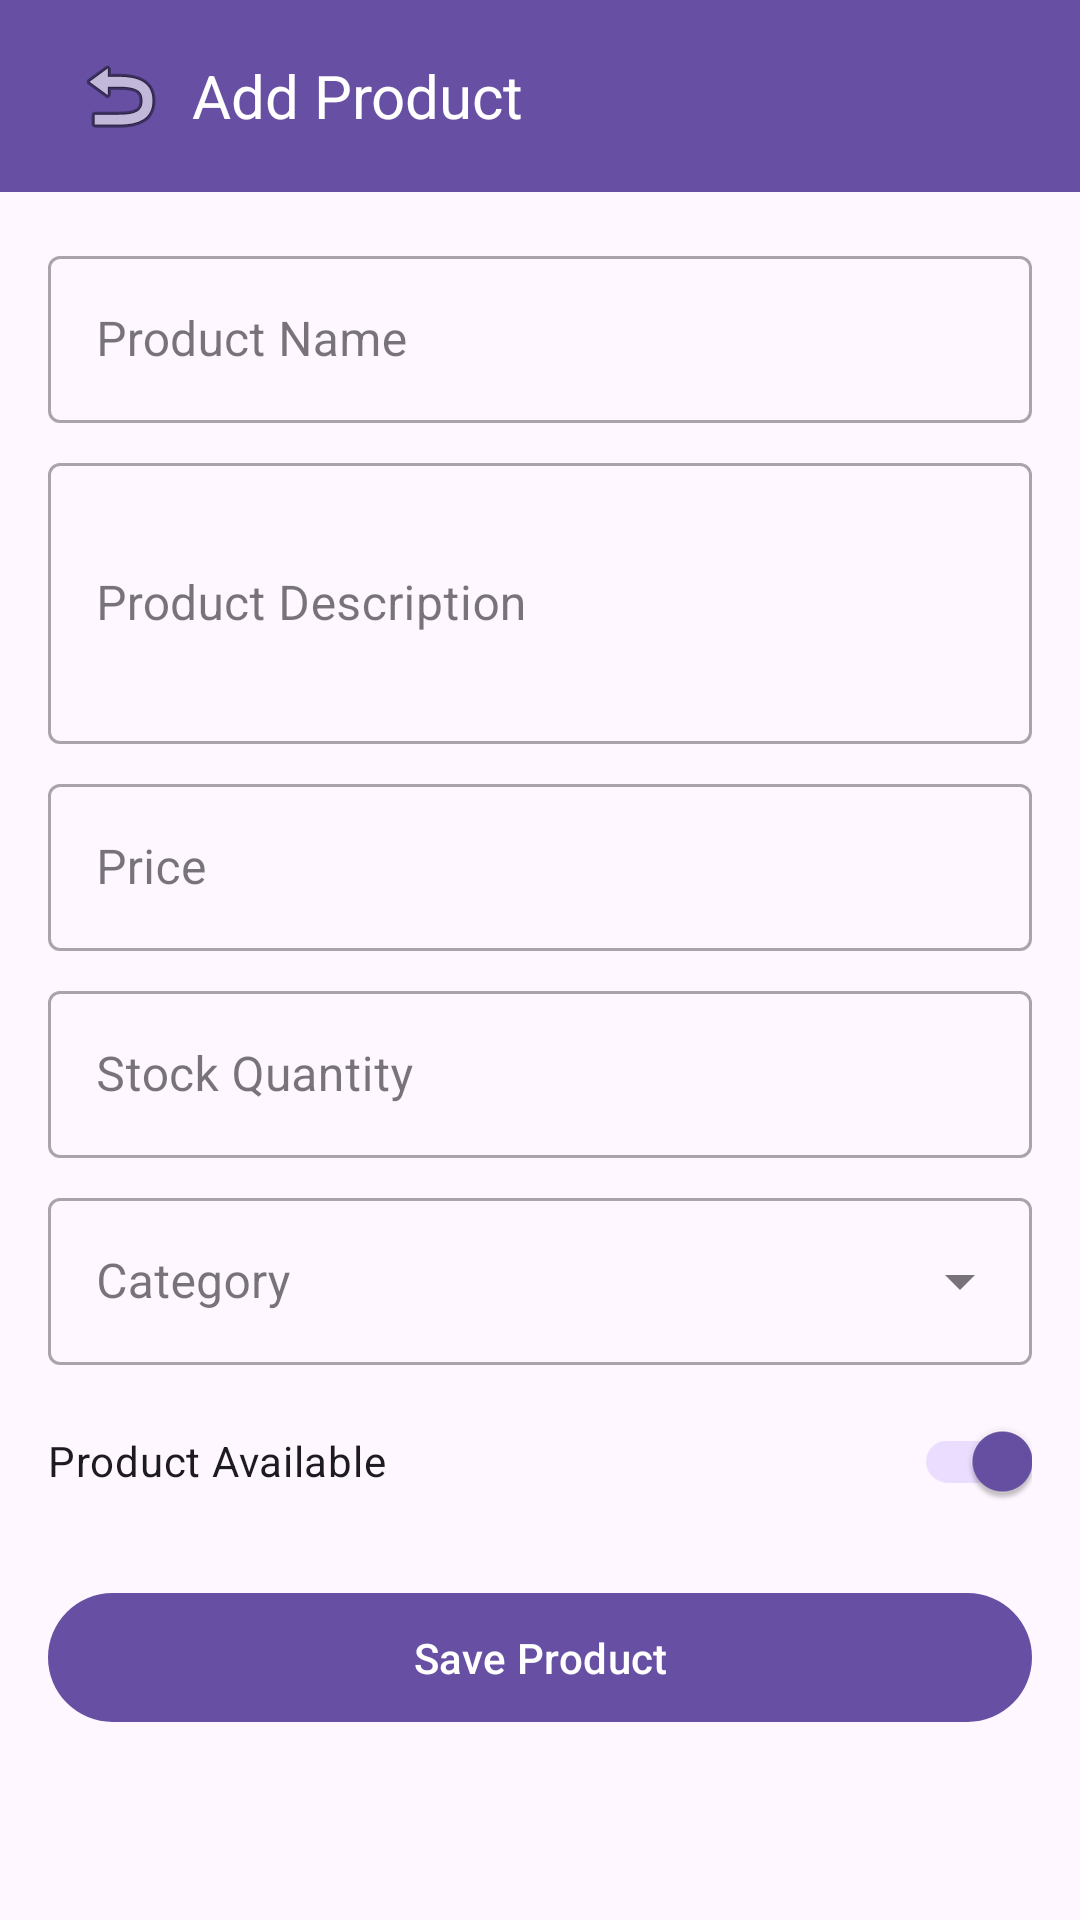

Android layout source for this screen:
<!-- AndroidManifest.xml: application theme Theme.Hairstyle_Consultant -->
<!-- res/layout/activity_add_product.xml -->
<?xml version="1.0" encoding="utf-8"?>
<LinearLayout xmlns:android="http://schemas.android.com/apk/res/android"
    android:layout_width="match_parent"
    android:layout_height="match_parent"
    android:orientation="vertical">

    <com.google.android.material.appbar.AppBarLayout
        android:layout_width="match_parent"
        android:layout_height="wrap_content">

        <androidx.appcompat.widget.Toolbar
            android:id="@+id/toolbar"
            android:layout_width="match_parent"
            android:layout_height="?attr/actionBarSize"
            android:background="?attr/colorPrimary"
            android:theme="@style/ThemeOverlay.AppCompat.Dark.ActionBar">

            <ImageButton
                android:id="@+id/backButton"
                android:layout_width="48dp"
                android:layout_height="48dp"
                android:src="@android:drawable/ic_menu_revert"
                android:background="?attr/selectableItemBackgroundBorderless"
                android:contentDescription="Back to menu" />

            <TextView
                android:layout_width="wrap_content"
                android:layout_height="wrap_content"
                android:text="Add Product"
                android:textColor="@android:color/white"
                android:textSize="20sp"
                android:layout_marginStart="16dp"/>

        </androidx.appcompat.widget.Toolbar>
    </com.google.android.material.appbar.AppBarLayout>

    <ScrollView
        android:layout_width="match_parent"
        android:layout_height="match_parent">

        <LinearLayout
            android:layout_width="match_parent"
            android:layout_height="wrap_content"
            android:orientation="vertical"
            android:padding="16dp">

            <com.google.android.material.textfield.TextInputLayout
                android:layout_width="match_parent"
                android:layout_height="wrap_content"
                android:layout_marginBottom="8dp"
                style="@style/Widget.MaterialComponents.TextInputLayout.OutlinedBox">

                <com.google.android.material.textfield.TextInputEditText
                    android:id="@+id/productNameInput"
                    android:layout_width="match_parent"
                    android:layout_height="wrap_content"
                    android:hint="Product Name" />
            </com.google.android.material.textfield.TextInputLayout>

            <com.google.android.material.textfield.TextInputLayout
                android:layout_width="match_parent"
                android:layout_height="wrap_content"
                android:layout_marginBottom="8dp"
                style="@style/Widget.MaterialComponents.TextInputLayout.OutlinedBox">

                <com.google.android.material.textfield.TextInputEditText
                    android:id="@+id/productDescriptionInput"
                    android:layout_width="match_parent"
                    android:layout_height="wrap_content"
                    android:hint="Product Description"
                    android:inputType="textMultiLine"
                    android:minLines="3" />
            </com.google.android.material.textfield.TextInputLayout>

            <com.google.android.material.textfield.TextInputLayout
                android:layout_width="match_parent"
                android:layout_height="wrap_content"
                android:layout_marginBottom="8dp"
                style="@style/Widget.MaterialComponents.TextInputLayout.OutlinedBox">

                <com.google.android.material.textfield.TextInputEditText
                    android:id="@+id/productPriceInput"
                    android:layout_width="match_parent"
                    android:layout_height="wrap_content"
                    android:hint="Price"
                    android:inputType="numberDecimal" />
            </com.google.android.material.textfield.TextInputLayout>

            <com.google.android.material.textfield.TextInputLayout
                android:layout_width="match_parent"
                android:layout_height="wrap_content"
                android:layout_marginBottom="8dp"
                style="@style/Widget.MaterialComponents.TextInputLayout.OutlinedBox">

                <com.google.android.material.textfield.TextInputEditText
                    android:id="@+id/productStockInput"
                    android:layout_width="match_parent"
                    android:layout_height="wrap_content"
                    android:hint="Stock Quantity"
                    android:inputType="number" />
            </com.google.android.material.textfield.TextInputLayout>

            <com.google.android.material.textfield.TextInputLayout
                android:layout_width="match_parent"
                android:layout_height="wrap_content"
                android:layout_marginBottom="8dp"
                style="@style/Widget.MaterialComponents.TextInputLayout.OutlinedBox.ExposedDropdownMenu">

                <AutoCompleteTextView
                    android:id="@+id/productCategoryInput"
                    android:layout_width="match_parent"
                    android:layout_height="wrap_content"
                    android:hint="Category"
                    android:inputType="none" />
            </com.google.android.material.textfield.TextInputLayout>

            <com.google.android.material.switchmaterial.SwitchMaterial
                android:id="@+id/productAvailableSwitch"
                android:layout_width="match_parent"
                android:layout_height="wrap_content"
                android:layout_marginBottom="16dp"
                android:text="Product Available"
                android:checked="true" />

            <com.google.android.material.button.MaterialButton
                android:id="@+id/saveProductButton"
                android:layout_width="match_parent"
                android:layout_height="wrap_content"
                android:text="Save Product"
                android:padding="12dp" />

        </LinearLayout>
    </ScrollView>
</LinearLayout>
<!-- resources referenced by this layout -->
<resources>
  <style name="Theme.Hairstyle_Consultant" parent="Base.Theme.Hairstyle_Consultant" />
  <style name="Base.Theme.Hairstyle_Consultant" parent="Theme.Material3.DayNight.NoActionBar">
          
          
      </style>
</resources>
